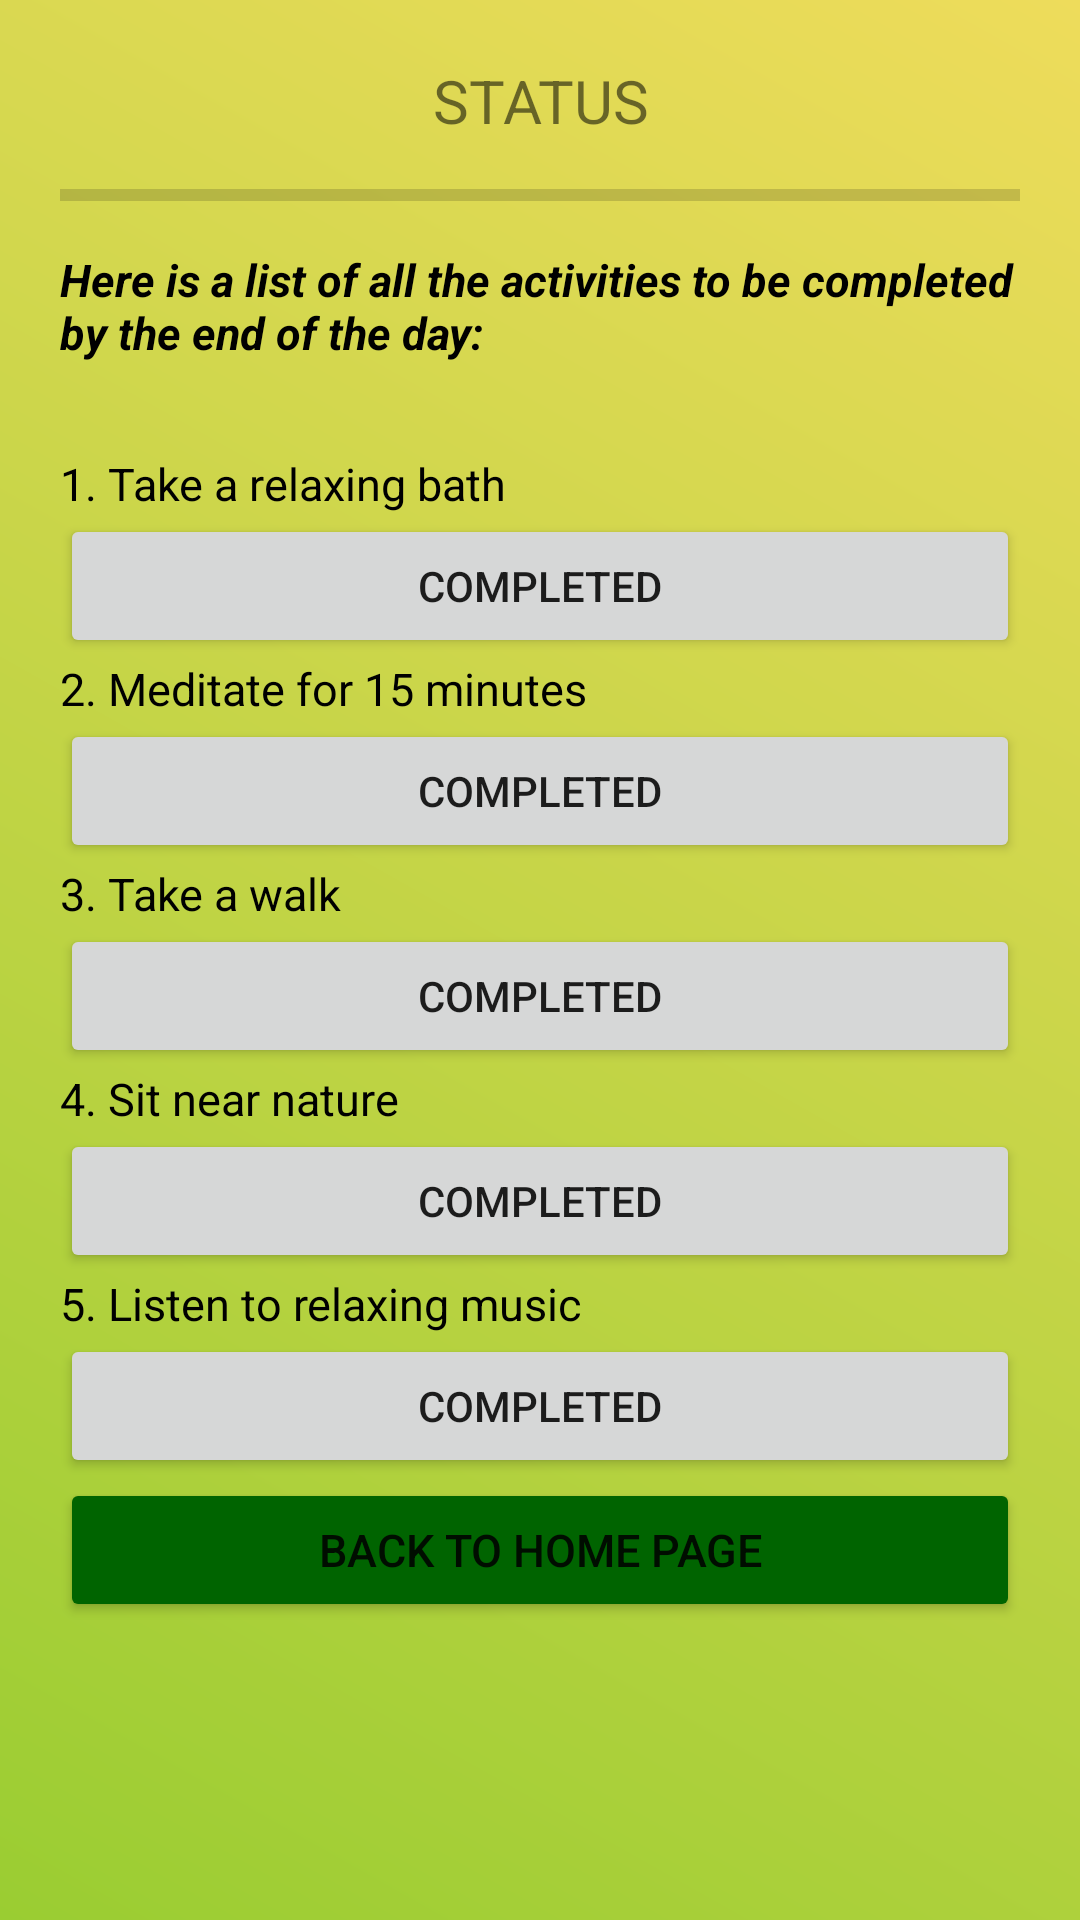

Write the Android layout XML for this screen, with the resource values it uses.
<!-- AndroidManifest.xml: application theme Theme.Soothify -->
<!-- res/layout/activity_progress_page.xml -->
<?xml version="1.0" encoding="utf-8"?>
<ScrollView
    xmlns:android="http://schemas.android.com/apk/res/android"
    xmlns:tools="http://schemas.android.com/tools"
    android:layout_height="match_parent"
    android:layout_width="match_parent"
    android:background="@drawable/newuser_background"
    >
    <LinearLayout
        android:layout_width="match_parent"
        android:layout_height="match_parent"
        android:orientation="vertical"
        android:padding="20dp"
        android:paddingLeft= "20dp"
        android:paddingRight = "20dp"
        android:paddingTop = "20dp"
        android:paddingBottom = "20dp">


    <TextView
        android:id="@+id/status"
        android:layout_width="match_parent"
        android:layout_height="wrap_content"
        android:ems="10"
        android:inputType="text"
        android:textAlignment="center"
        android:textSize="20dp"
        android:text="STATUS" />


        <ProgressBar
            android:id="@+id/progressBar2"
            style="?android:attr/progressBarStyleHorizontal"
            android:layout_width="match_parent"
            android:progress="0"
            android:layout_height="36dp" />

        <TextView
            android:textStyle="bold|italic"
            android:textSize="15dp"
            android:paddingBottom="30dp"
            android:textColor="@color/black"
            android:layout_width="wrap_content"
            android:layout_height="wrap_content"
            android:text="Here is a list of all the activities to be completed by the end of the day:" />
        <TextView
            android:textSize="15dp"
            android:id="@+id/Name_view"
            android:layout_width="wrap_content"
            android:layout_height="wrap_content"
            android:textColor="@color/black"
            android:text="1. Take a relaxing bath" />


        <Button
            android:layout_height="wrap_content"
            android:layout_width="match_parent"
            android:text="Completed"
            android:id="@+id/button_1"
            android:layout_above="@id/button_2"
            android:layout_centerHorizontal="true"/>

        <TextView
            android:textSize="15dp"
            android:id="@+id/father_view"
            android:layout_width="wrap_content"
            android:layout_height="wrap_content"
            android:textColor="@color/black"
            android:text="2. Meditate for 15 minutes" />

        <Button
            android:layout_height="wrap_content"
            android:layout_width="match_parent"
            android:text="Completed"
            android:id="@+id/button_2"
            android:layout_above="@id/button_3"
            android:layout_centerHorizontal="true"/>
        <TextView
            android:textSize="15dp"
            android:id="@+id/mother_view"
            android:layout_width="wrap_content"
            android:layout_height="wrap_content"
            android:textColor="@color/black"
            android:text="3. Take a walk" />

        <Button
            android:layout_height="wrap_content"
            android:layout_width="match_parent"
            android:text="Completed"
            android:id="@+id/button_3"
            android:layout_above="@id/button_4"
            android:layout_centerHorizontal="true"/>
        <TextView
            android:textSize="15dp"
            android:id="@+id/contact_view"
            android:layout_width="wrap_content"
            android:layout_height="wrap_content"
            android:textColor="@color/black"
            android:text="4. Sit near nature" />

        <Button
            android:layout_height="wrap_content"
            android:layout_width="match_parent"
            android:text="Completed"
            android:id="@+id/button_4"
            android:layout_above="@id/button_5"
            android:layout_centerHorizontal="true"/>
        <TextView
            android:textSize="15dp"
            android:id="@+id/alternate_phone_view"
            android:layout_width="wrap_content"
            android:layout_height="wrap_content"
            android:textColor="@color/black"
            android:text="5. Listen to relaxing music" />

        <Button
            android:layout_height="wrap_content"
            android:layout_width="match_parent"
            android:text="Completed"
            android:id="@+id/button_5"
            android:layout_above="@id/Login2_button"
            android:layout_centerHorizontal="true"/>
        <Button
            android:layout_width="match_parent"
            android:layout_height="wrap_content"
            android:text="Back to home page"
            android:id="@+id/Login2_button"
            android:layout_gravity="center"
            android:textSize="15dp"
            android:backgroundTint="@color/dark_green"/>


    </LinearLayout>
</ScrollView>
<!-- resources referenced by this layout -->
<resources>
  <color name="black">#FF000000</color>
  <color name="dark_green">#006400</color>
  <!-- drawable newuser_background (drawable) -->
  <?xml version="1.0" encoding="utf-8"?>
  <shape xmlns:android="http://schemas.android.com/apk/res/android">
      <gradient
          android:angle="45"
          android:endColor="#EEDC5B"
          android:startColor="#9ACD32"/>
  </shape>
  <style name="Theme.Soothify" parent="Theme.MaterialComponents.DayNight.DarkActionBar">
          
          <item name="colorPrimary">@color/purple_500</item>
          <item name="colorPrimaryVariant">@color/purple_700</item>
          <item name="colorOnPrimary">@color/white</item>
          
          <item name="colorSecondary">@color/teal_200</item>
          <item name="colorSecondaryVariant">@color/teal_700</item>
          <item name="colorOnSecondary">@color/black</item>
          
          <item name="android:statusBarColor" tools:targetApi="l">?attr/colorPrimaryVariant</item>
          
      </style>
  <color name="purple_500">#FF6200EE</color>
  <color name="purple_700">#FF3700B3</color>
  <color name="white">#FFFFFFFF</color>
  <color name="teal_200">#FF03DAC5</color>
  <color name="teal_700">#FF018786</color>
</resources>
